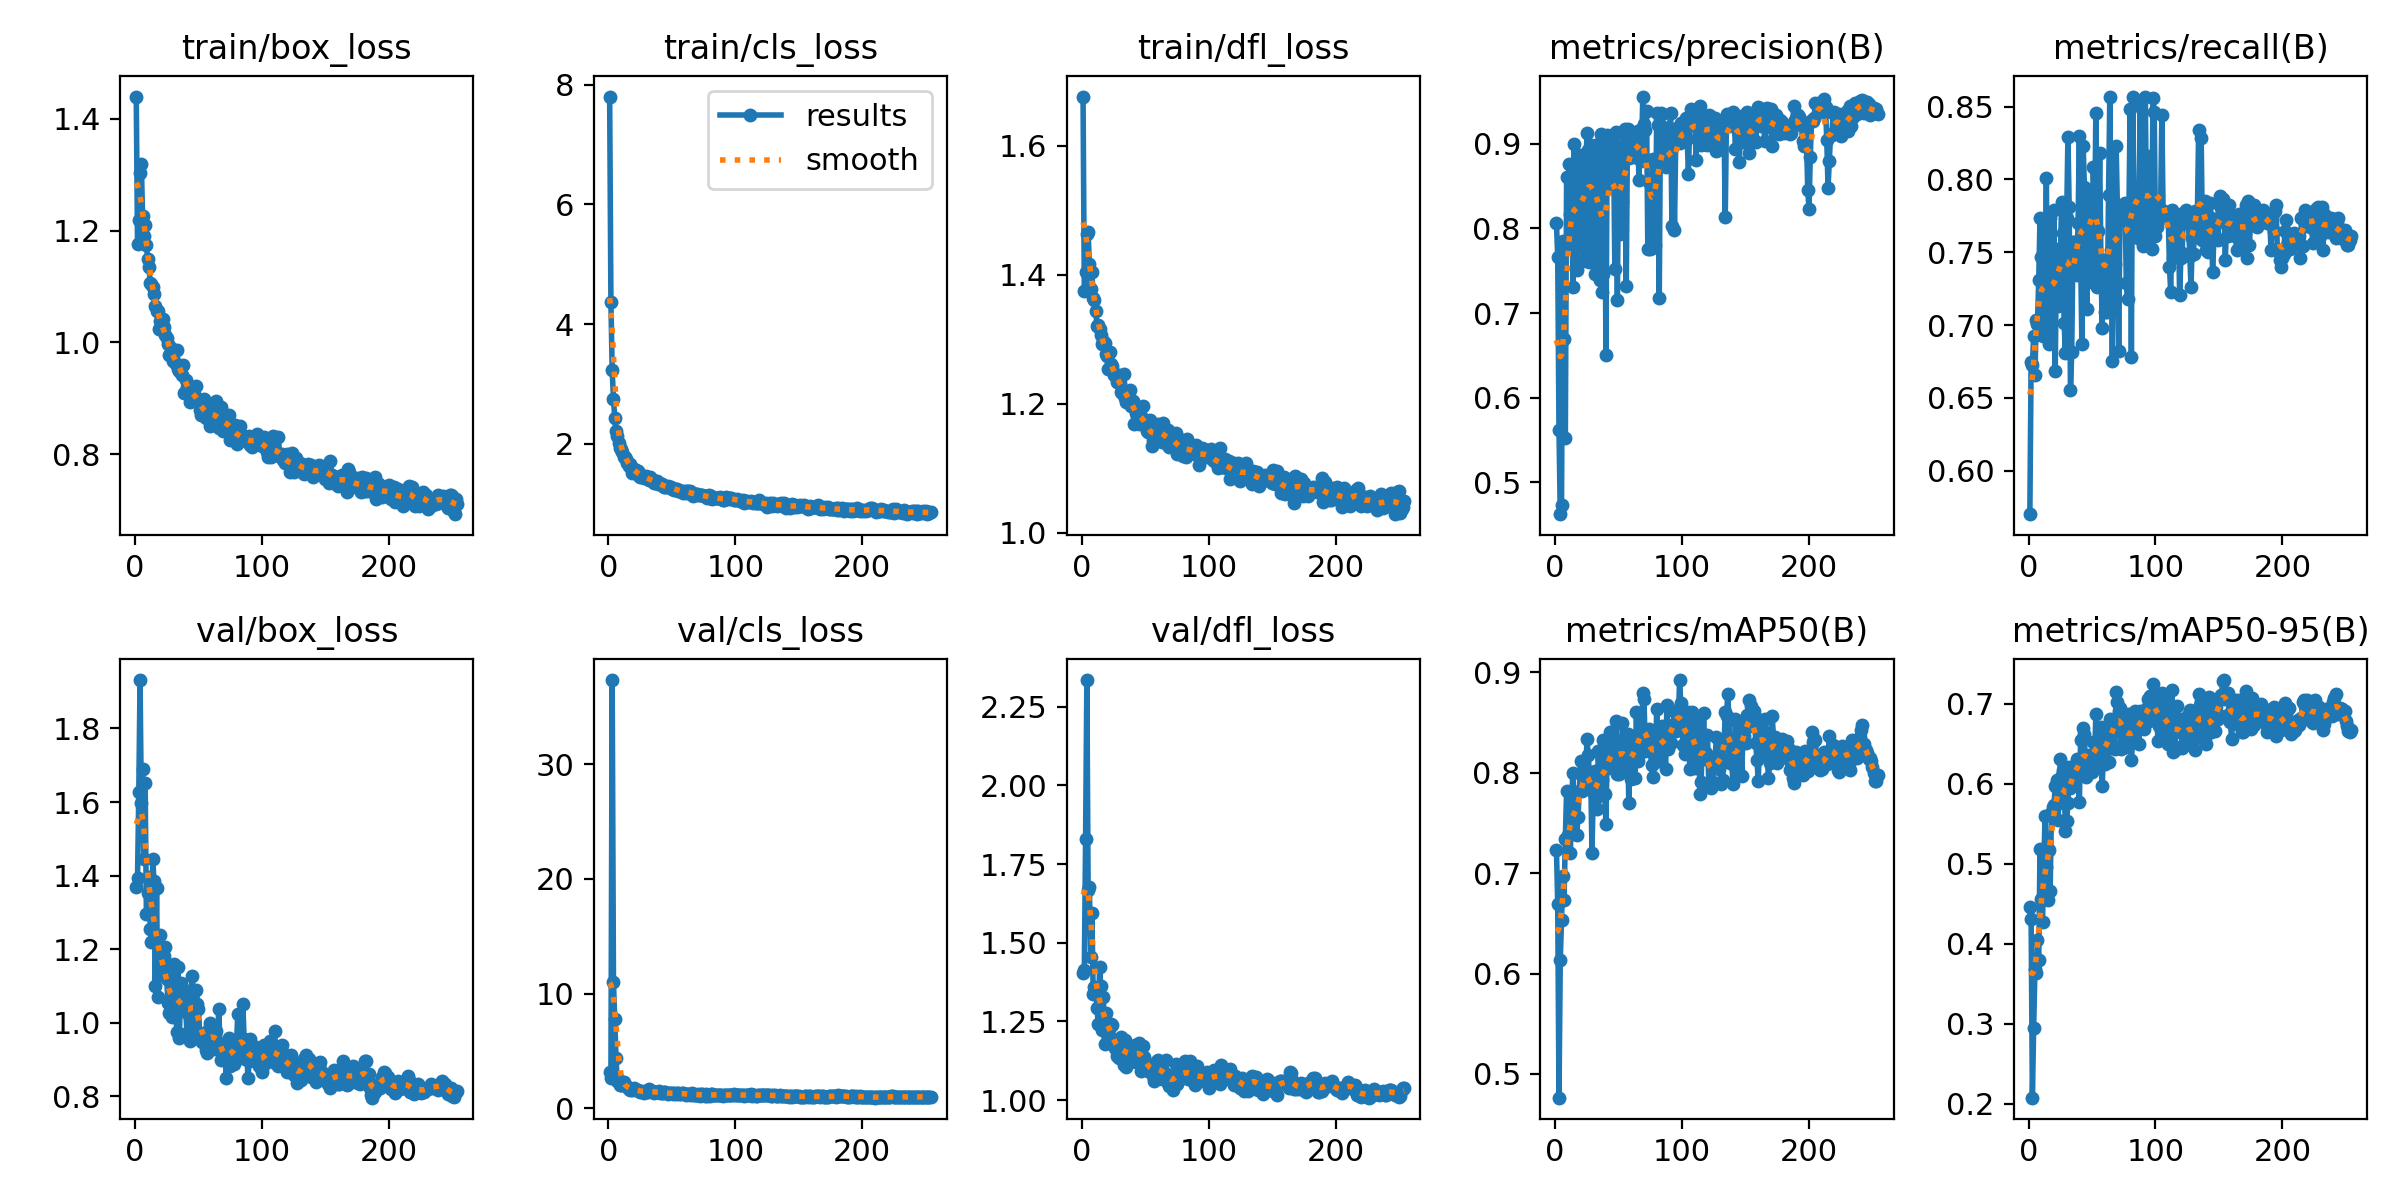

The data file committed next to this chart (first rows):
epoch, time, train/box_loss, train/cls_loss, train/dfl_loss, metrics/precision(B), metrics/recall(B), metrics/mAP50(B), metrics/mAP50-95(B), val/box_loss, val/cls_loss, val/dfl_loss, lr/pg0, lr/pg1, lr/pg2
1, 45.93, 1.44, 7.804, 1.676, 0.8066, 0.5702, 0.7232, 0.4463, 1.368, 3.156, 1.404, 0.003292, 0.003292, 0.003292
2, 78.91, 1.176, 4.364, 1.375, 0.766, 0.6746, 0.6696, 0.4311, 1.393, 2.636, 1.413, 0.006626, 0.006626, 0.006626
3, 111.8, 1.219, 3.226, 1.404, 0.562, 0.6724, 0.4763, 0.2074, 1.626, 37.32, 1.828, 0.009959, 0.009959, 0.009959
4, 144.4, 1.304, 2.75, 1.464, 0.4622, 0.6924, 0.6134, 0.294, 1.932, 10.97, 2.335, 0.01, 0.01, 0.01
5, 176.5, 1.318, 2.438, 1.466, 0.4729, 0.6657, 0.6533, 0.3684, 1.596, 7.826, 1.667, 0.01, 0.01, 0.01
6, 209.1, 1.226, 2.204, 1.416, 0.7858, 0.7036, 0.6975, 0.3632, 1.689, 4.399, 1.677, 0.01, 0.01, 0.01
7, 241.8, 1.191, 2.121, 1.377, 0.6694, 0.7011, 0.6738, 0.4052, 1.446, 2.373, 1.455, 0.01, 0.01, 0.01
8, 273.1, 1.21, 2.018, 1.404, 0.5527, 0.731, 0.7342, 0.3798, 1.653, 2.476, 1.594, 0.01, 0.01, 0.01
9, 305.2, 1.174, 1.923, 1.364, 0.8605, 0.7733, 0.7819, 0.5183, 1.297, 2.027, 1.336, 0.01, 0.01, 0.01
10, 337.2, 1.149, 1.907, 1.36, 0.7785, 0.7469, 0.7383, 0.4562, 1.352, 2.029, 1.358, 0.01, 0.01, 0.01
11, 369.6, 1.136, 1.863, 1.344, 0.8758, 0.6928, 0.7394, 0.4273, 1.397, 2.146, 1.351, 0.01, 0.01, 0.01
12, 402.1, 1.107, 1.775, 1.32, 0.8167, 0.7048, 0.7205, 0.5006, 1.255, 2.339, 1.291, 0.01, 0.01, 0.01
13, 434.8, 1.105, 1.781, 1.322, 0.8739, 0.7125, 0.7761, 0.5591, 1.218, 2.064, 1.24, 0.01, 0.01, 0.01
14, 467.1, 1.1, 1.745, 1.315, 0.7313, 0.8008, 0.8003, 0.4956, 1.444, 1.94, 1.422, 0.01, 0.01, 0.01
15, 499.8, 1.087, 1.684, 1.306, 0.8996, 0.6925, 0.7561, 0.4542, 1.385, 1.9, 1.363, 0.01, 0.01, 0.01
16, 532.4, 1.065, 1.629, 1.293, 0.8201, 0.6867, 0.7392, 0.5173, 1.1, 1.685, 1.223, 0.01, 0.01, 0.01
17, 564, 1.056, 1.654, 1.298, 0.7506, 0.7733, 0.7385, 0.4665, 1.365, 1.567, 1.328, 0.01, 0.01, 0.01
18, 596.2, 1.057, 1.604, 1.294, 0.8691, 0.7018, 0.7562, 0.5628, 1.069, 1.704, 1.179, 0.01, 0.01, 0.01
19, 628.2, 1.025, 1.516, 1.277, 0.7837, 0.7207, 0.7823, 0.5713, 1.157, 1.582, 1.278, 0.01, 0.01, 0.01
20, 660.6, 1.038, 1.583, 1.274, 0.8874, 0.7794, 0.8117, 0.5729, 1.237, 1.747, 1.233, 0.01, 0.01, 0.01
21, 692.7, 1.023, 1.525, 1.254, 0.8844, 0.6687, 0.7816, 0.5977, 1.147, 1.664, 1.201, 0.01, 0.01, 0.01
22, 725.2, 1.042, 1.555, 1.281, 0.7611, 0.7523, 0.7961, 0.6041, 1.144, 1.604, 1.233, 0.01, 0.01, 0.01
23, 757.6, 1.027, 1.542, 1.261, 0.7759, 0.7131, 0.7875, 0.5552, 1.182, 1.579, 1.242, 0.01, 0.01, 0.01
24, 789.6, 1.014, 1.457, 1.258, 0.8575, 0.7485, 0.7868, 0.5763, 1.205, 1.485, 1.238, 0.009999, 0.009999, 0.009999
25, 821.4, 1.008, 1.449, 1.245, 0.9128, 0.7411, 0.8342, 0.6312, 1.118, 1.477, 1.191, 0.009999, 0.009999, 0.009999
26, 853.6, 0.9966, 1.484, 1.246, 0.8929, 0.7847, 0.8182, 0.6105, 1.054, 1.538, 1.166, 0.009999, 0.009999, 0.009999
27, 885.4, 0.9782, 1.447, 1.244, 0.7603, 0.7632, 0.7987, 0.6174, 1.025, 1.429, 1.163, 0.009999, 0.009999, 0.009999
28, 917.1, 0.9896, 1.431, 1.233, 0.8985, 0.7018, 0.7964, 0.6061, 1.03, 1.364, 1.141, 0.009999, 0.009999, 0.009999
29, 949.3, 0.9865, 1.442, 1.245, 0.8638, 0.6807, 0.7203, 0.5413, 1.015, 1.551, 1.134, 0.009999, 0.009999, 0.009999
30, 980.8, 0.9664, 1.455, 1.232, 0.886, 0.7733, 0.7809, 0.5533, 1.158, 1.543, 1.186, 0.009999, 0.009999, 0.009999
31, 1012, 0.9677, 1.415, 1.218, 0.746, 0.8295, 0.8022, 0.5759, 1.16, 1.423, 1.201, 0.009999, 0.009999, 0.009999
32, 1043, 0.9624, 1.394, 1.217, 0.8489, 0.7808, 0.7748, 0.6215, 1.037, 1.736, 1.164, 0.009999, 0.009999, 0.009999
33, 1075, 0.9874, 1.439, 1.247, 0.8709, 0.6552, 0.7641, 0.5952, 0.9736, 1.497, 1.112, 0.009999, 0.009999, 0.009999
34, 1108, 0.9522, 1.377, 1.208, 0.9004, 0.6816, 0.8219, 0.6038, 1.151, 1.478, 1.192, 0.009999, 0.009999, 0.009999
35, 1139, 0.9493, 1.387, 1.202, 0.7394, 0.7571, 0.7797, 0.6174, 0.9593, 1.413, 1.106, 0.009999, 0.009999, 0.009999
36, 1169, 0.958, 1.339, 1.212, 0.9117, 0.757, 0.8183, 0.6205, 1.108, 1.365, 1.172, 0.009999, 0.009999, 0.009999
37, 1200, 0.9421, 1.38, 1.211, 0.7245, 0.7376, 0.7928, 0.6132, 1.038, 1.437, 1.145, 0.009999, 0.009999, 0.009999
38, 1229, 0.9595, 1.369, 1.221, 0.7461, 0.7342, 0.833, 0.6311, 1.082, 1.413, 1.156, 0.009999, 0.009999, 0.009999
39, 1259, 0.9106, 1.321, 1.196, 0.8998, 0.7703, 0.7793, 0.6153, 1.048, 1.43, 1.143, 0.009999, 0.009999, 0.009999
40, 1288, 0.9338, 1.347, 1.205, 0.6499, 0.8298, 0.7491, 0.5771, 1.028, 1.521, 1.141, 0.009999, 0.009999, 0.009999
41, 1317, 0.9198, 1.324, 1.168, 0.9106, 0.748, 0.8271, 0.6551, 0.9721, 1.372, 1.124, 0.009998, 0.009998, 0.009998
42, 1346, 0.9249, 1.325, 1.195, 0.8679, 0.6867, 0.8045, 0.6296, 1.087, 1.337, 1.173, 0.009998, 0.009998, 0.009998
43, 1376, 0.8928, 1.289, 1.185, 0.8799, 0.8232, 0.8408, 0.6698, 0.9498, 1.349, 1.12, 0.009998, 0.009998, 0.009998
44, 1405, 0.9183, 1.273, 1.183, 0.8494, 0.795, 0.8409, 0.6618, 1.028, 1.431, 1.15, 0.009998, 0.009998, 0.009998
45, 1436, 0.9014, 1.271, 1.168, 0.9107, 0.7658, 0.8125, 0.6079, 1.128, 1.412, 1.183, 0.009998, 0.009998, 0.009998
46, 1468, 0.9119, 1.277, 1.18, 0.9011, 0.7108, 0.8136, 0.633, 1.078, 1.307, 1.174, 0.009998, 0.009998, 0.009998
47, 1500, 0.9043, 1.293, 1.18, 0.7525, 0.7647, 0.8042, 0.6277, 0.98, 1.277, 1.094, 0.009998, 0.009998, 0.009998
48, 1532, 0.9228, 1.284, 1.196, 0.9141, 0.7854, 0.8521, 0.6363, 1.088, 1.326, 1.171, 0.009998, 0.009998, 0.009998
49, 1564, 0.8981, 1.276, 1.175, 0.716, 0.7914, 0.7989, 0.6161, 1.05, 1.315, 1.138, 0.009998, 0.009998, 0.009998
50, 1596, 0.8978, 1.238, 1.173, 0.8922, 0.7299, 0.799, 0.6143, 1.037, 1.364, 1.12, 0.009998, 0.009998, 0.009998
51, 1628, 0.8785, 1.24, 1.157, 0.7931, 0.8087, 0.8297, 0.652, 0.9694, 1.281, 1.114, 0.009998, 0.009998, 0.009998
52, 1660, 0.8701, 1.224, 1.155, 0.8892, 0.7613, 0.8081, 0.6319, 0.9514, 1.383, 1.094, 0.009997, 0.009997, 0.009997
53, 1692, 0.8857, 1.25, 1.156, 0.8314, 0.8458, 0.8499, 0.6868, 0.9466, 1.227, 1.094, 0.009997, 0.009997, 0.009997
54, 1724, 0.8986, 1.241, 1.175, 0.912, 0.7261, 0.8108, 0.6205, 0.9728, 1.331, 1.112, 0.009997, 0.009997, 0.009997
55, 1756, 0.8705, 1.215, 1.135, 0.9173, 0.7643, 0.814, 0.6515, 0.9612, 1.326, 1.112, 0.009997, 0.009997, 0.009997
56, 1788, 0.8648, 1.202, 1.143, 0.732, 0.818, 0.8227, 0.661, 0.9252, 1.298, 1.078, 0.009997, 0.009997, 0.009997
57, 1819, 0.8804, 1.213, 1.163, 0.9175, 0.7457, 0.8387, 0.6716, 0.918, 1.268, 1.062, 0.009997, 0.009997, 0.009997
58, 1851, 0.8754, 1.201, 1.154, 0.8835, 0.6982, 0.7702, 0.5975, 0.9829, 1.372, 1.107, 0.009997, 0.009997, 0.009997
59, 1883, 0.8513, 1.181, 1.144, 0.9133, 0.7378, 0.8192, 0.639, 0.9998, 1.325, 1.123, 0.009997, 0.009997, 0.009997
60, 1915, 0.8816, 1.216, 1.168, 0.8928, 0.709, 0.794, 0.6248, 0.9653, 1.29, 1.127, 0.009997, 0.009997, 0.009997
... 194 more rows
